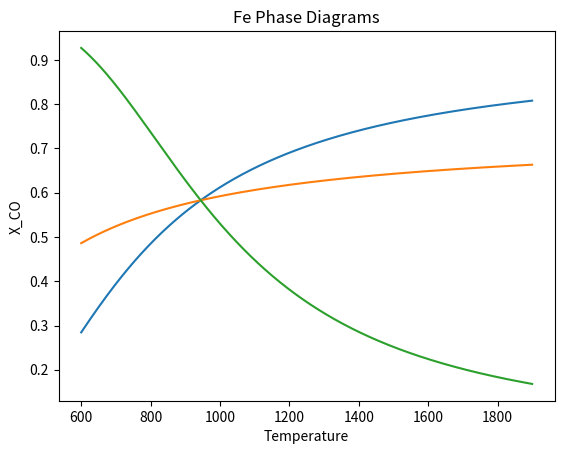

Write Python code to recreate this figure.
import math
import numpy as np
import matplotlib.pyplot as plt


def main():
	x = np.arange(600,1900,1)

	plt.title('Fe Phase Diagrams')
	plt.ylabel('X_CO')
	plt.xlabel('Temperature')
	
	#Fe -> FeO
	k = np.exp((-17200+(21*x))/(8.314*x))
	y = k/(1+k)
	plt.plot(x,y,"-")

	#Fe -> Fe3O4
	k = np.exp((-21400+(33.8*x))/(8.314*x))
	y = np.power(k,0.25)/(1+np.power(k,0.25))
	plt.plot(x,y,"-")
	#plt.show()

	#FeO -> Fe3O4
	k = np.exp((30200+(-29.2*x))/(8.314*x))
	y = k/(1+k)
	plt.plot(x,y,"-")

	#Displaying all the plots
	plt.show()

if __name__ == "__main__":
	main()